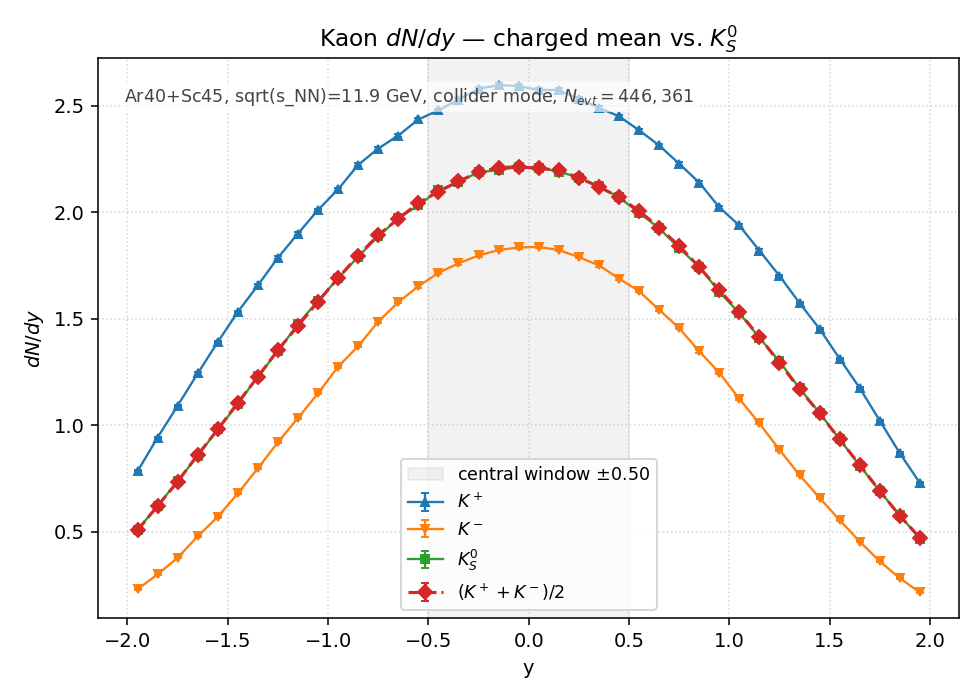

The file beside this chart, header and first rows:
y_lo, y_hi, y_center, Kplus_value, Kplus_err, Kminus_value, Kminus_err, K0S_value, K0S_err, KmeanCharged_value, KmeanCharged_err
-2, -1.9, -1.95, 7.840291e-01, 4.191051e-03, 2.306429e-01, 2.273144e-03, 5.098452e-01, 2.389797e-03, 5.073360e-01, 2.383909e-03
-1.9, -1.8, -1.85, 9.424883e-01, 4.595099e-03, 2.998022e-01, 2.591638e-03, 6.206859e-01, 2.636804e-03, 6.211452e-01, 2.637779e-03
-1.8, -1.7, -1.75, 1.091874e+00, 4.945875e-03, 3.779900e-01, 2.910027e-03, 7.388750e-01, 2.876917e-03, 7.349320e-01, 2.869231e-03
-1.7, -1.6, -1.65, 1.243590e+00, 5.278317e-03, 4.786484e-01, 3.274652e-03, 8.567393e-01, 3.097892e-03, 8.611191e-01, 3.105800e-03
-1.6, -1.5, -1.55, 1.390713e+00, 5.581817e-03, 5.703007e-01, 3.574447e-03, 9.804732e-01, 3.314055e-03, 9.805068e-01, 3.314112e-03
-1.5, -1.4, -1.45, 1.532504e+00, 5.859461e-03, 6.800549e-01, 3.903273e-03, 1.100309e+00, 3.510744e-03, 1.106279e+00, 3.520256e-03
-1.4, -1.3, -1.35, 1.657067e+00, 6.092940e-03, 7.981656e-01, 4.228666e-03, 1.229577e+00, 3.711245e-03, 1.227616e+00, 3.708286e-03
-1.3, -1.2, -1.25, 1.787074e+00, 6.327441e-03, 9.202641e-01, 4.540599e-03, 1.348225e+00, 3.886181e-03, 1.353669e+00, 3.894019e-03
-1.2, -1.1, -1.15, 1.900547e+00, 6.525235e-03, 1.034656e+00, 4.814540e-03, 1.476059e+00, 4.066246e-03, 1.467601e+00, 4.054581e-03
-1.1, -1, -1.05, 2.011421e+00, 6.712872e-03, 1.150145e+00, 5.076136e-03, 1.584917e+00, 4.213520e-03, 1.580783e+00, 4.208022e-03
-1, -0.9000, -0.9500, 2.108383e+00, 6.872767e-03, 1.275179e+00, 5.344935e-03, 1.690078e+00, 4.351062e-03, 1.691781e+00, 4.353253e-03
-0.9000, -0.8000, -0.8500, 2.223044e+00, 7.057175e-03, 1.371804e+00, 5.543742e-03, 1.792417e+00, 4.480860e-03, 1.797424e+00, 4.487115e-03
-0.8000, -0.7000, -0.7500, 2.299686e+00, 7.177796e-03, 1.486935e+00, 5.771689e-03, 1.887194e+00, 4.597801e-03, 1.893311e+00, 4.605246e-03
-0.7000, -0.6000, -0.6500, 2.360914e+00, 7.272722e-03, 1.578140e+00, 5.946064e-03, 1.971319e+00, 4.699161e-03, 1.969527e+00, 4.697025e-03
-0.6000, -0.5000, -0.5500, 2.436100e+00, 7.387618e-03, 1.652765e+00, 6.085027e-03, 2.033287e+00, 4.772448e-03, 2.044433e+00, 4.785511e-03
-0.5000, -0.4000, -0.4500, 2.479137e+00, 7.452588e-03, 1.715786e+00, 6.199954e-03, 2.103107e+00, 4.853696e-03, 2.097461e+00, 4.847177e-03
-0.4000, -0.3000, -0.3500, 2.529925e+00, 7.528539e-03, 1.760548e+00, 6.280306e-03, 2.142391e+00, 4.898818e-03, 2.145237e+00, 4.902070e-03
-0.3000, -0.2000, -0.2500, 2.580199e+00, 7.602973e-03, 1.797558e+00, 6.345976e-03, 2.189035e+00, 4.951859e-03, 2.188879e+00, 4.951682e-03
-0.2000, -0.1000, -0.1500, 2.597606e+00, 7.628577e-03, 1.823009e+00, 6.390742e-03, 2.197851e+00, 4.961820e-03, 2.210307e+00, 4.975861e-03
-0.1000, 0.0000, -0.0500, 2.593237e+00, 7.622159e-03, 1.835219e+00, 6.412107e-03, 2.214262e+00, 4.980310e-03, 2.214228e+00, 4.980272e-03
0.0000, 0.1000, 0.0500, 2.574710e+00, 7.594882e-03, 1.837347e+00, 6.415824e-03, 2.210352e+00, 4.975911e-03, 2.206028e+00, 4.971042e-03
0.1000, 0.2000, 0.1500, 2.574710e+00, 7.594882e-03, 1.822942e+00, 6.390624e-03, 2.191455e+00, 4.954595e-03, 2.198826e+00, 4.962920e-03
0.2000, 0.3000, 0.2500, 2.532815e+00, 7.532838e-03, 1.790031e+00, 6.332674e-03, 2.163495e+00, 4.922887e-03, 2.161423e+00, 4.920529e-03
0.3000, 0.4000, 0.3500, 2.490652e+00, 7.469876e-03, 1.751139e+00, 6.263501e-03, 2.122284e+00, 4.875775e-03, 2.120895e+00, 4.874179e-03
0.4000, 0.5000, 0.4500, 2.451245e+00, 7.410546e-03, 1.689373e+00, 6.152046e-03, 2.070622e+00, 4.816065e-03, 2.070309e+00, 4.815700e-03
0.5000, 0.6000, 0.5500, 2.385737e+00, 7.310855e-03, 1.629981e+00, 6.042938e-03, 1.998472e+00, 4.731414e-03, 2.007859e+00, 4.742513e-03
0.6000, 0.7000, 0.6500, 2.314450e+00, 7.200800e-03, 1.542720e+00, 5.878959e-03, 1.925224e+00, 4.643897e-03, 1.928585e+00, 4.647948e-03
0.7000, 0.8000, 0.7500, 2.228577e+00, 7.065953e-03, 1.456444e+00, 5.712206e-03, 1.832743e+00, 4.530985e-03, 1.842511e+00, 4.543044e-03
0.8000, 0.9000, 0.8500, 2.139882e+00, 6.923916e-03, 1.347385e+00, 5.494178e-03, 1.743600e+00, 4.419420e-03, 1.743634e+00, 4.419463e-03
0.9000, 1, 0.9500, 2.023766e+00, 6.733440e-03, 1.247085e+00, 5.285729e-03, 1.627562e+00, 4.269830e-03, 1.635425e+00, 4.280133e-03
1, 1.1, 1.05, 1.938386e+00, 6.589873e-03, 1.124180e+00, 5.018510e-03, 1.526444e+00, 4.135065e-03, 1.531283e+00, 4.141614e-03
1.1, 1.2, 1.15, 1.820455e+00, 6.386263e-03, 1.008690e+00, 4.753744e-03, 1.411470e+00, 3.976286e-03, 1.414573e+00, 3.980655e-03
1.2, 1.3, 1.25, 1.701963e+00, 6.174929e-03, 8.852476e-01, 4.453375e-03, 1.300438e+00, 3.816689e-03, 1.293605e+00, 3.806649e-03
1.3, 1.4, 1.35, 1.574510e+00, 5.939223e-03, 7.664872e-01, 4.143901e-03, 1.173971e+00, 3.626358e-03, 1.170499e+00, 3.620990e-03
1.4, 1.5, 1.45, 1.453017e+00, 5.705480e-03, 6.594662e-01, 3.843732e-03, 1.058056e+00, 3.442677e-03, 1.056241e+00, 3.439723e-03
1.5, 1.6, 1.55, 1.312682e+00, 5.422963e-03, 5.548200e-01, 3.525599e-03, 9.343222e-01, 3.235119e-03, 9.337509e-01, 3.234129e-03
1.6, 1.7, 1.65, 1.175147e+00, 5.131012e-03, 4.543408e-01, 3.190419e-03, 8.110364e-01, 3.014130e-03, 8.147441e-01, 3.021012e-03
1.7, 1.8, 1.75, 1.021953e+00, 4.784894e-03, 3.611203e-01, 2.844348e-03, 6.907862e-01, 2.781722e-03, 6.915367e-01, 2.783233e-03
1.8, 1.9, 1.85, 8.687139e-01, 4.411591e-03, 2.818347e-01, 2.512778e-03, 5.770441e-01, 2.542415e-03, 5.752743e-01, 2.538513e-03
1.9, 2, 1.95, 7.292976e-01, 4.042121e-03, 2.150053e-01, 2.194732e-03, 4.676820e-01, 2.288849e-03, 4.721515e-01, 2.299760e-03
